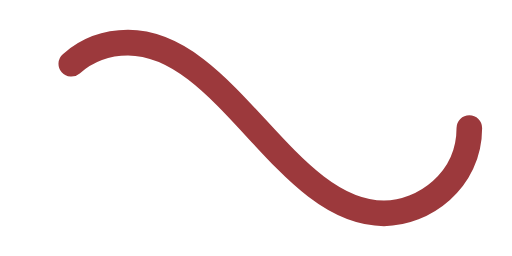
t = 0.00 s
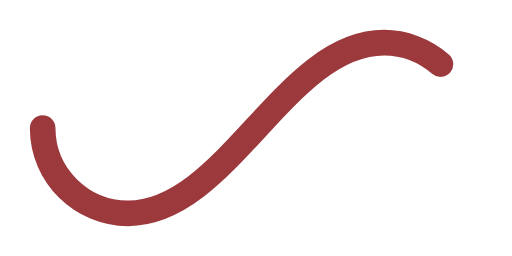
t = 0.50 s
t = 1.00 s: frame unchanged from t = 0.00 s, image omitted
t = 1.50 s: frame unchanged from t = 0.50 s, image omitted

The animated SVG that drew these frames (rendered in a browser with its animation timeline set to each time). Animation: 1 SMIL element (animate=1); one cycle of 2.00 s, repeats indefinitely.

﻿<svg xmlns='http://www.w3.org/2000/svg' viewBox='0 0 300 150'><path fill='none' stroke='#9C393C' stroke-width='15' stroke-linecap='round' stroke-dasharray='300 385' stroke-dashoffset='0' d='M275 75c0 31-27 50-50 50-58 0-92-100-150-100-28 0-50 22-50 50s23 50 50 50c58 0 92-100 150-100 24 0 50 19 50 50Z'><animate attributeName='stroke-dashoffset' calcMode='spline' dur='2' values='685;-685' keySplines='0 0 1 1' repeatCount='indefinite'></animate></path></svg>